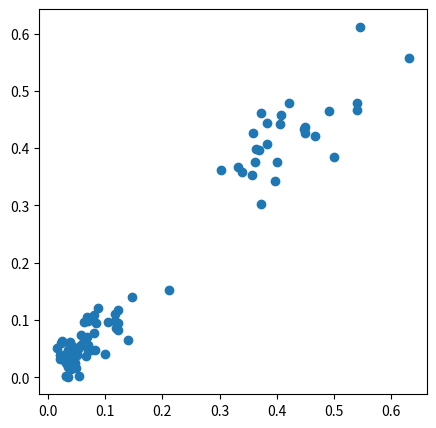
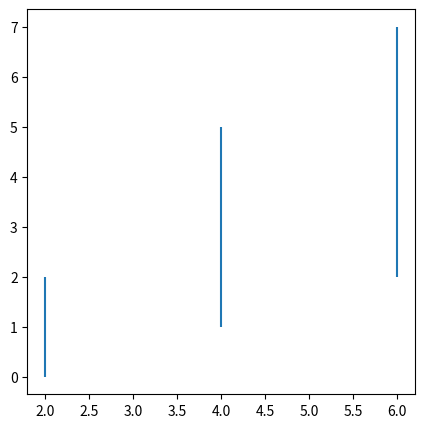
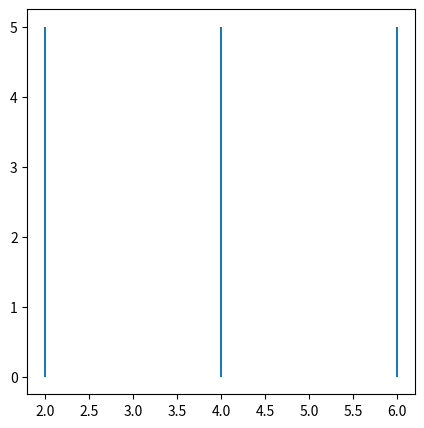
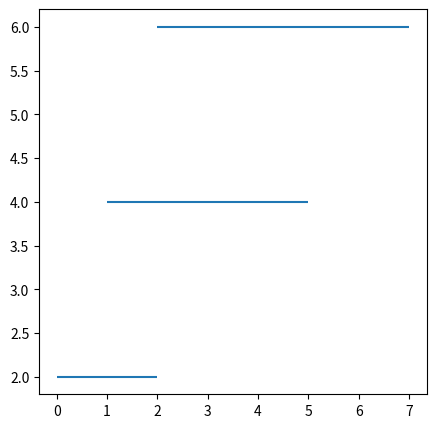
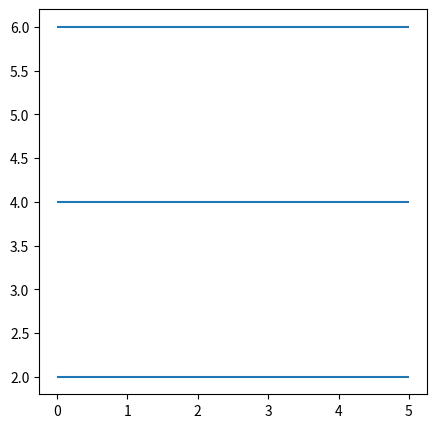
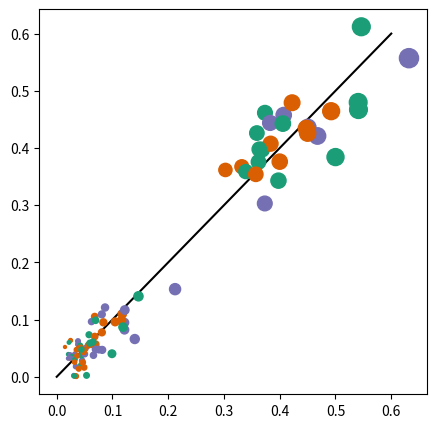
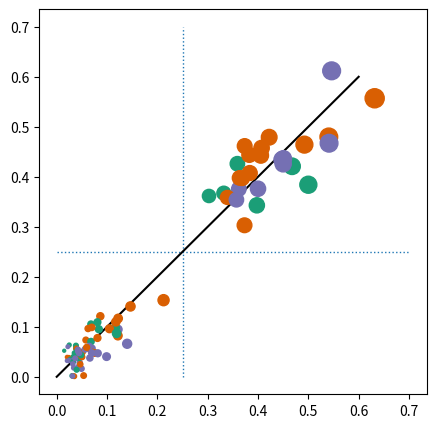
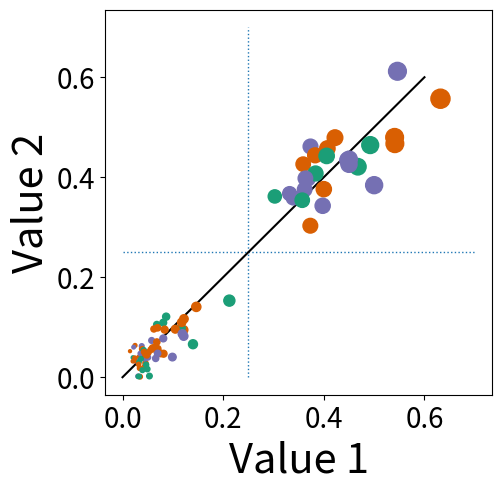
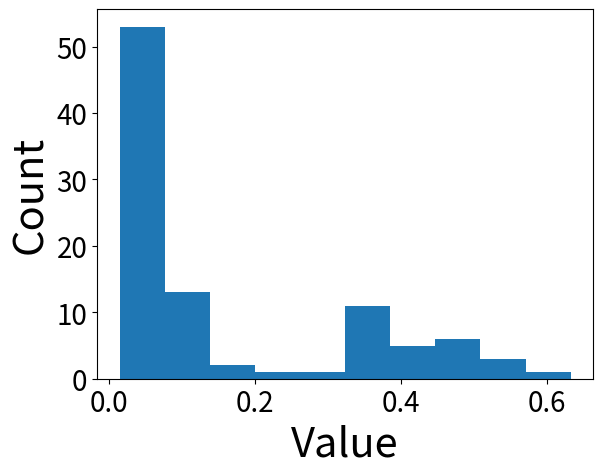
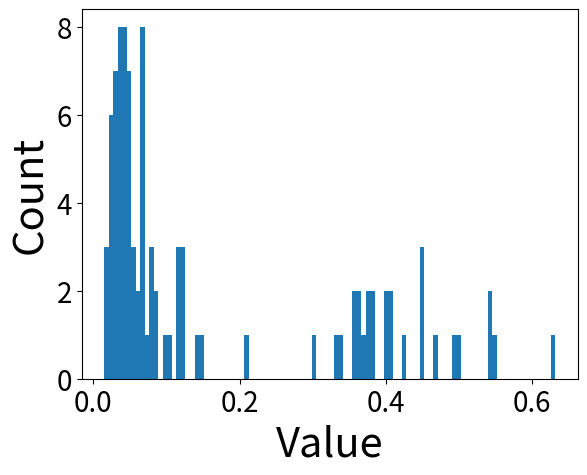
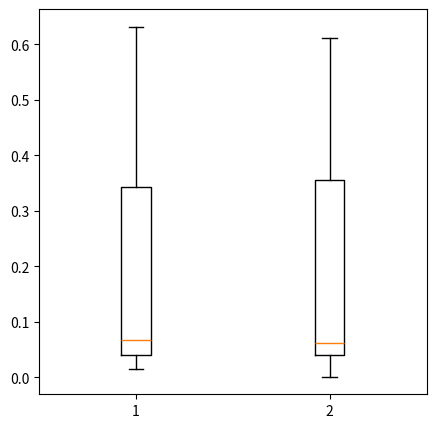

Source code (Python) for these figures, in order:
#%matplotlib inline

import matplotlib.pyplot as plt
plt.get_backend()

# Execute the code in this cell

# Does the output look like this?: 'module://ipykernel.pylab.backend_inline' 
    # If so, then you're good to go
    # If not, then uncomment the first line in this cell and rerun, hopefully that will fix the issue

# Here, I'm importing a couple more modules that will be used in this notebook

import random                # This is a standard python library that allows for pseudo random number generation
import numpy as np           # Numpy is a common mathematical module that also supports multidimensional arrays
                                 # By convention, numpy is imported as np
                             # Matplotlib was actually written to take numpy arrays as data input
                                 # However, several other data types, like lists also generally work
                             # If you're having issues though, you may want to convert your data to a numpy array 
                                 # before giving it to matplotlib
                

# The first step in generating a figure with Matplotlib is to initiate your canvas
# You can do this with the subplots() function

# This barebones version initiates a canvas of default size and with a single Axes object
fig, ax = plt.subplots()

# The default plot size is 6.4 inches wide and 4.8 inches tall 

# This version still has a single Axes object, but now the figure size is being explicitly defined
    # In this case, the figure will be 5 inches by 5 inches

fig, ax = plt.subplots(figsize=(5,5))


### Now the canvas being initiated contains 4 distinct panels/Axes objects, 
    ### And these are arranged in two rows and two columns
### The full figure size is still 5 inches by 5 inches

###                      ***                The portion indicated with the stars is the part that defines the number of rows and columns to include
fig, axes = plt.subplots(2,2,figsize=(5,5))

### This week, we'll be focusing on plots with a single set of axes
    ### Next week, we'll work more with plots that contain multiple axes objects

### Let's initiate a new plot, 5 inches by 5 inches, with a single Axes object assigned to the 'ax' variable
fig, ax = plt.subplots(figsize=(5,5))

### Once you've initiated your canvas, it's time to start adding plot elements
### This is done using built-in methods of the Axes object(s) associated with your figure

### For example, you can use the scatter method to add a whole series of points defined by x and y coordinates

### Here, I'm defining my x and y coordinates and I'm saving them as numpy arrays
x=np.array([0.0385, 0.1215, 0.0867, 0.0439, 0.6318, 0.0681, 0.0809, 0.0382, 0.2123, 0.0249, 0.07, 0.0755, 0.4677, 0.035, 0.3026, 0.332, 0.0307, 0.0456, 0.359, 0.3735, 0.3619, 0.0325, 0.0659, 0.0492, 0.0535, 0.0332, 0.4, 0.5, 0.4505, 0.0445, 0.0314, 0.0991, 0.14, 0.0837, 0.3684, 0.0579, 0.0461, 0.4477, 0.0515, 0.0207, 0.3732, 0.4071, 0.3392, 0.3836, 0.45, 0.3977, 0.4222, 0.0149, 0.0816, 0.0207, 0.3571, 0.3634, 0.034, 0.3827, 0.039, 0.0413, 0.0682, 0.0623, 0.4056, 0.0487, 0.0504, 0.0403, 0.0247, 0.1216, 0.1466, 0.1163, 0.5407, 0.5412, 0.0242, 0.1048, 0.1176, 0.1189, 0.0484, 0.0272, 0.0316, 0.0696, 0.0355, 0.0243, 0.0328, 0.0652, 0.0468, 0.1221, 0.0422, 0.081, 0.0426, 0.5463, 0.0367, 0.4922, 0.0444, 0.065, 0.032, 0.0697, 0.0565, 0.0395, 0.0595, 0.0221])
y=np.array([0.0567, 0.0947, 0.1211, 0.0204, 0.557, 0.1053, 0.1091, 0.0623, 0.1532, 0.0636, 0.057, 0.0476, 0.421, 0.001, 0.3616, 0.3673, 0.002, 0.0284, 0.4261, 0.4615, 0.3756, 0.0395, 0.0376, 0.0163, 0.0024, 0.0016, 0.3761, 0.3841, 0.4361, 0.0375, 0.0015, 0.0403, 0.066, 0.0952, 0.3972, 0.0735, 0.0441, 0.4342, 0.0497, 0.0393, 0.303, 0.4575, 0.3587, 0.4075, 0.4259, 0.3429, 0.4791, 0.0521, 0.047, 0.0321, 0.354, 0.3977, 0.018, 0.4438, 0.0565, 0.0481, 0.0704, 0.0964, 0.4426, 0.0461, 0.0397, 0.0511, 0.0324, 0.0822, 0.1407, 0.0984, 0.4797, 0.4671, 0.0387, 0.096, 0.1098, 0.0868, 0.0437, 0.0352, 0.0319, 0.0988, 0.0473, 0.0328, 0.0303, 0.0559, 0.025, 0.1167, 0.0543, 0.0776, 0.0508, 0.6119, 0.0368, 0.4643, 0.0476, 0.0606, 0.0256, 0.0476, 0.0551, 0.0141, 0.0588, 0.0601])

### Here I'm adding the scatter points
ax.scatter(x,y)
### ^^^^^ This command illustrates the most barebone method for creating this scatterplot
### But there are many optional parameters that can be specified to change the appearance 
    ### (see https://matplotlib.org/stable/api/_as_gen/matplotlib.axes.Axes.scatter.html)
### Try commenting out the simple version on line 14 and testing each of the following examples in it's place

### Here, I'm generating the same plot, but changing the color of the circles to red
#ax.scatter(x,y,c='red')

### You can also speciy an RGB color in hexadecimal format
#ax.scatter(x,y,c='#8856a7')

### Or by specifying the proportion of red, green and blue
#ax.scatter(x,y,c=[[221/256,28/256,119/256]])

### Here, I've increased the size of all of the points evenly (s=200), 
    ### and I've made the points partially transparent (alpha=0.5)
#ax.scatter(x,y, s=200, alpha=0.5)

### You can also make each point a differnt size by providing a list/array of size values to the s argument
    ### Note: this list/array must be the same size as x and y
### In this example, these values have been generated by multiplying each x-coordinate by 300
    ### Note: the syntax is different here than we've used before. This is because x is a numpy array, not a normal list
#ax.scatter(x,y, s=300*x, alpha=0.5)

### Colors can also be provided separately for each point by providing a list of colors to the c argument
    ### Note: this list/array must be the same size as x and y
    ### In this case, I'm generating this list by randomly choosing a color for each point from a list of three possible colors
#ax.scatter(x,y, s=300*x, alpha=0.5, c=np.array([random.choice(['#1b9e77','#d95f02','#7570b3']) for each in x]))



### There are several ways that you can add lines to your plots

### One common use case is to add horizontal or verticle lines to your plots
    ### For example, to indicate thresholds

### Horizontal lines can be added using the .hlines() method 
    ###(https://matplotlib.org/stable/api/_as_gen/matplotlib.axes.Axes.hlines.html)

### Vertical lines can be added with the very similar .vlines() method 
    ###(https://matplotlib.org/stable/api/_as_gen/matplotlib.axes.Axes.vlines.html)
    
### Both of these methods require three posisional arguments: 
    ### The 1st is the x (vlines) or y (hlines) axis position(s) where the lines should be drawn
    ### The 2nd and 3rd are the min and max positions on the opposite axis, that you want your lines to span
    
# Here, for example, I'm adding three vertical lines at x positions 2, 4 and 6, 
    # and these span different y-coordinates

fig, ax = plt.subplots(figsize=(5,5))
ax.vlines(2, 0, 2)
ax.vlines(4, 1, 5)
ax.vlines(6, 2, 7)

# Note: If I wanted these three lines to span the same y-coordinates, 
    # I could draw them all with a single command
fig, ax = plt.subplots(figsize=(5,5))
ax.vlines([2,4,6], 0, 5)


# If we want horizontal lines, we just need to use the hlines .method() instead

fig, ax = plt.subplots(figsize=(5,5))
ax.hlines(2, 0, 2)
ax.hlines(4, 1, 5)
ax.hlines(6, 2, 7)

# Note: this is initiating a 2nd figure, so you will see two panels below
fig, ax = plt.subplots(figsize=(5,5))
ax.hlines([2,4,6], 0, 5)


### If we want a line that is not horizontal or vertical, then we need to use the .plot() method 
    ### (https://matplotlib.org/stable/api/_as_gen/matplotlib.axes.Axes.plot.html)
### This method will draw a line through all of the provided points

### Here, I'm adding a straight, diagonal line to the scatter plot that we generated before
    ### The line will pass through (0,0) and (0.6,0.6)

fig, ax = plt.subplots(figsize=(5,5))
ax.scatter(x,y, zorder=2, s=300*x, c=np.array([random.choice(['#1b9e77','#d95f02','#7570b3']) for each in x]))
ax.plot([0,0.6], [0,0.6], zorder=1, c=(0,0,0))

### Note: The 'zorder' argument allows you to control which of your elements is in the foregound and which is in the background
    ### The elements with the higher zorder values will be plotted in front of the elements with the lower values
    ### I've turned off the transparency for this last example, so you can clearly see the scatter points are in the foreground

### Note2: "(0,0,0)" is the RGB designation for black

### There are several different linestyles you can use when adding lines to your plots 
    ###(https://matplotlib.org/stable/gallery/lines_bars_and_markers/linestyles.html)
### Style is specified with the 'linestyle(s)' or 'ls' argument
### You can also change the line thickness with the 'linewidth(s)' or 'lw' argument

### Here, I'm modifying the above plot to include vertical and horizontal lines at 0.25
    ### These lines will be in the background, dotted and have a line width of 1
    
fig, ax = plt.subplots(figsize=(5,5))
ax.scatter(x,y, zorder=3, s=300*x, c=np.array([random.choice(['#1b9e77','#d95f02','#7570b3']) for each in x]))
ax.plot([0,0.6], [0,0.6], zorder=2, c=(0,0,0))
ax.hlines(0.25, 0, 0.7, ls="dotted", lw=1, zorder=1)
ax.vlines(0.25, 0, 0.7, ls="dotted", lw=1, zorder=1)

### One of the most important rules when making a scientific figure: Always include axis labels!
### You can easily do this using the .set_xlabel() and .set_ylabel() methods


fig, ax = plt.subplots(figsize=(5,5))
ax.scatter(x,y, zorder=3, s=300*x, c=np.array([random.choice(['#1b9e77','#d95f02','#7570b3']) for each in x]))
ax.plot([0,0.6], [0,0.6], zorder=2, c=(0,0,0))
ax.hlines(0.25, 0, 0.7, ls="dotted", lw=1, zorder=1)
ax.vlines(0.25, 0, 0.7, ls="dotted", lw=1, zorder=1)

### Here, I'm adding on to the previous plot, labeling the x-axis "Value 1" and the y-axis "Value 2"
### I'm also setting the font size with the 'fontsize' argument
ax.set_xlabel("Value 1", fontsize=30)
ax.set_ylabel("Value 2", fontsize=30)

### And here, I'm changing the font size for the tick labels on both axes
ax.tick_params(axis='both', which='major', labelsize=20)













### Another common tool for visualizing scientific data is a histogram
### With matplotlib, you can generate histograms using the .hist() method

### Let's go ahead and plot a histogram of the x-axis data from the scatter plots above
### I'm also going to add axis labels and increase the font size for the tick labels

fig, ax = plt.subplots()
ax.hist(x)
ax.set_xlabel("Value", fontsize=30)
ax.set_ylabel("Count", fontsize=30)
ax.tick_params(labelsize=20)

#That plot looks pretty good, but let's take see how the plot changes if we add more bars using the 'bins' argument

fig, ax = plt.subplots()
ax.hist(x, bins=100)
ax.set_xlabel("Value", fontsize=30)
ax.set_ylabel("Count", fontsize=30)
ax.tick_params(labelsize=20)



### Another common tool for visualizing scientific data is the boxplot
### With matplotlib, you can generate boxplots using the .boxplot() method

### The basic usage is pretty straightforward
### Here we will use the x and y coordinate data used previously to generate the scatterplot

fig, ax = plt.subplots(figsize=(5,5))
ax.boxplot([x,y])
### Because we're providing a list with two numpy arrays, two boxplots will be included in the figure

### You can also add notches to show confidence intervals by setting 'notch' to True
### Comment out the previous boxplot command and uncomment the command shown below

#ax.boxplot([x,y], notch=True)
### ^^^^^ In this case, the lower value of the CI is less that the lower quartile, 
    ### which gives a 'flipped' apprearance to the bottom of the boxplot

### You can also make the boxplots horizontal by setting vert to False
#ax.boxplot([x,y], vert=False)

### And you can easily modify the location and width of the boxes and add labels for the boxplots
### Here, I'm setting the x-axis positions to 1 and 5, I'm setting width to 3 for both boxplots
    ### And, I'm setting the labels to be "x-values" and "y-values"
#ax.boxplot([x,y], positions=[1,5], widths=[3,3], labels=["x-values", "y-values"])

### And because matplotlib defaults to a very small text size, 
    ### Let's modify the x-axis and y-axis tick label size
    ### This time, I'm modifying the labels for the x- and y-axes separately
#ax.tick_params(axis='x', which='major', labelsize=25)
#ax.tick_params(axis='y', which='major', labelsize=15)

# And, of course, you need to make sure you have a y-axis label
#ax.set_ylabel("Values", fontsize=25)

